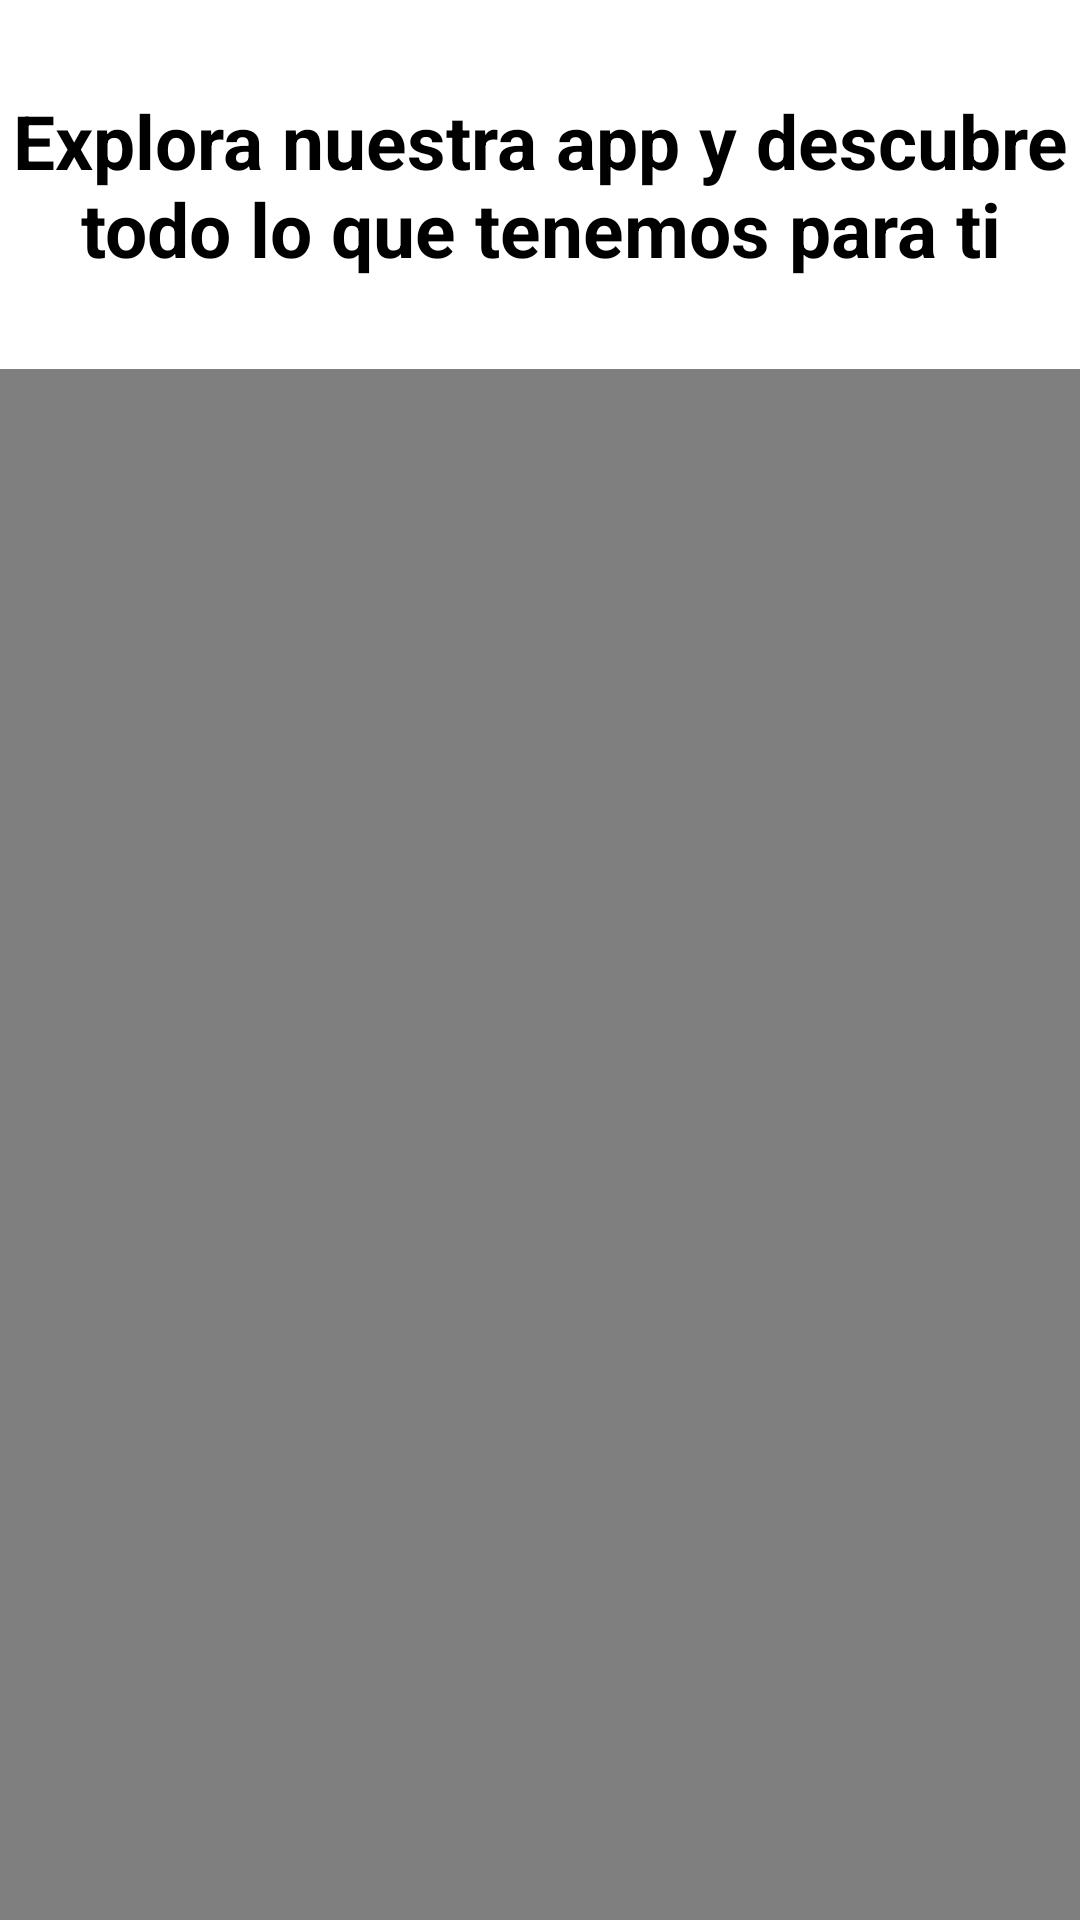

Here is an Android app screen rendered from its layout file. Give the layout XML and the strings, colors and styles it references.
<!-- AndroidManifest.xml: application theme Theme.Tusena_Movil -->
<!-- res/layout/activity_guia3.xml -->
<?xml version="1.0" encoding="utf-8"?>
<LinearLayout
    xmlns:android="http://schemas.android.com/apk/res/android"
    xmlns:app="http://schemas.android.com/apk/res-auto"
    xmlns:tools="http://schemas.android.com/tools"
    android:layout_width="match_parent"
    android:layout_height="match_parent"
    android:orientation="vertical"
    android:id="@+id/guia3"
    android:onClick="Manual1"
    tools:context=".Guia3">

    <TextView
        android:layout_width="370dp"
        android:layout_height="wrap_content"
        android:layout_gravity="center"
        android:layout_marginTop="30dp"
        android:text="Explora nuestra app y descubre todo lo que tenemos para ti"
        android:textAlignment="center"
        android:textColor="@color/black"
        android:textSize="25dp"
        android:textStyle="bold" />
<VideoView
    android:layout_width="380dp"
    android:layout_marginTop="30dp"
    android:layout_height="590dp"
    android:layout_gravity="center"
    android:id="@+id/video"/>

</LinearLayout>
<!-- resources referenced by this layout -->
<resources>
  <color name="black">#FF000000</color>
  <style name="Theme.Tusena_Movil" parent="Theme.MaterialComponents.DayNight.DarkActionBar">
          
          <item name="colorPrimary">@color/cajas_boton</item>
          <item name="colorPrimaryVariant">@color/purple_700</item>
          <item name="colorOnPrimary">@color/white</item>
          
          <item name="colorSecondary">@color/teal_200</item>
          <item name="colorSecondaryVariant">@color/teal_700</item>
          <item name="colorOnSecondary">@color/black</item>
          
          <item name="android:statusBarColor">?attr/colorPrimaryVariant</item>
          
      </style>
  <color name="cajas_boton">#205072</color>
  <color name="purple_700">#329D9C</color>
      //Color del radiobuton
  <color name="white">#CDCDCD</color>
  <color name="teal_200">#00BCD4</color>
  <color name="teal_700">#79C829</color>
</resources>
